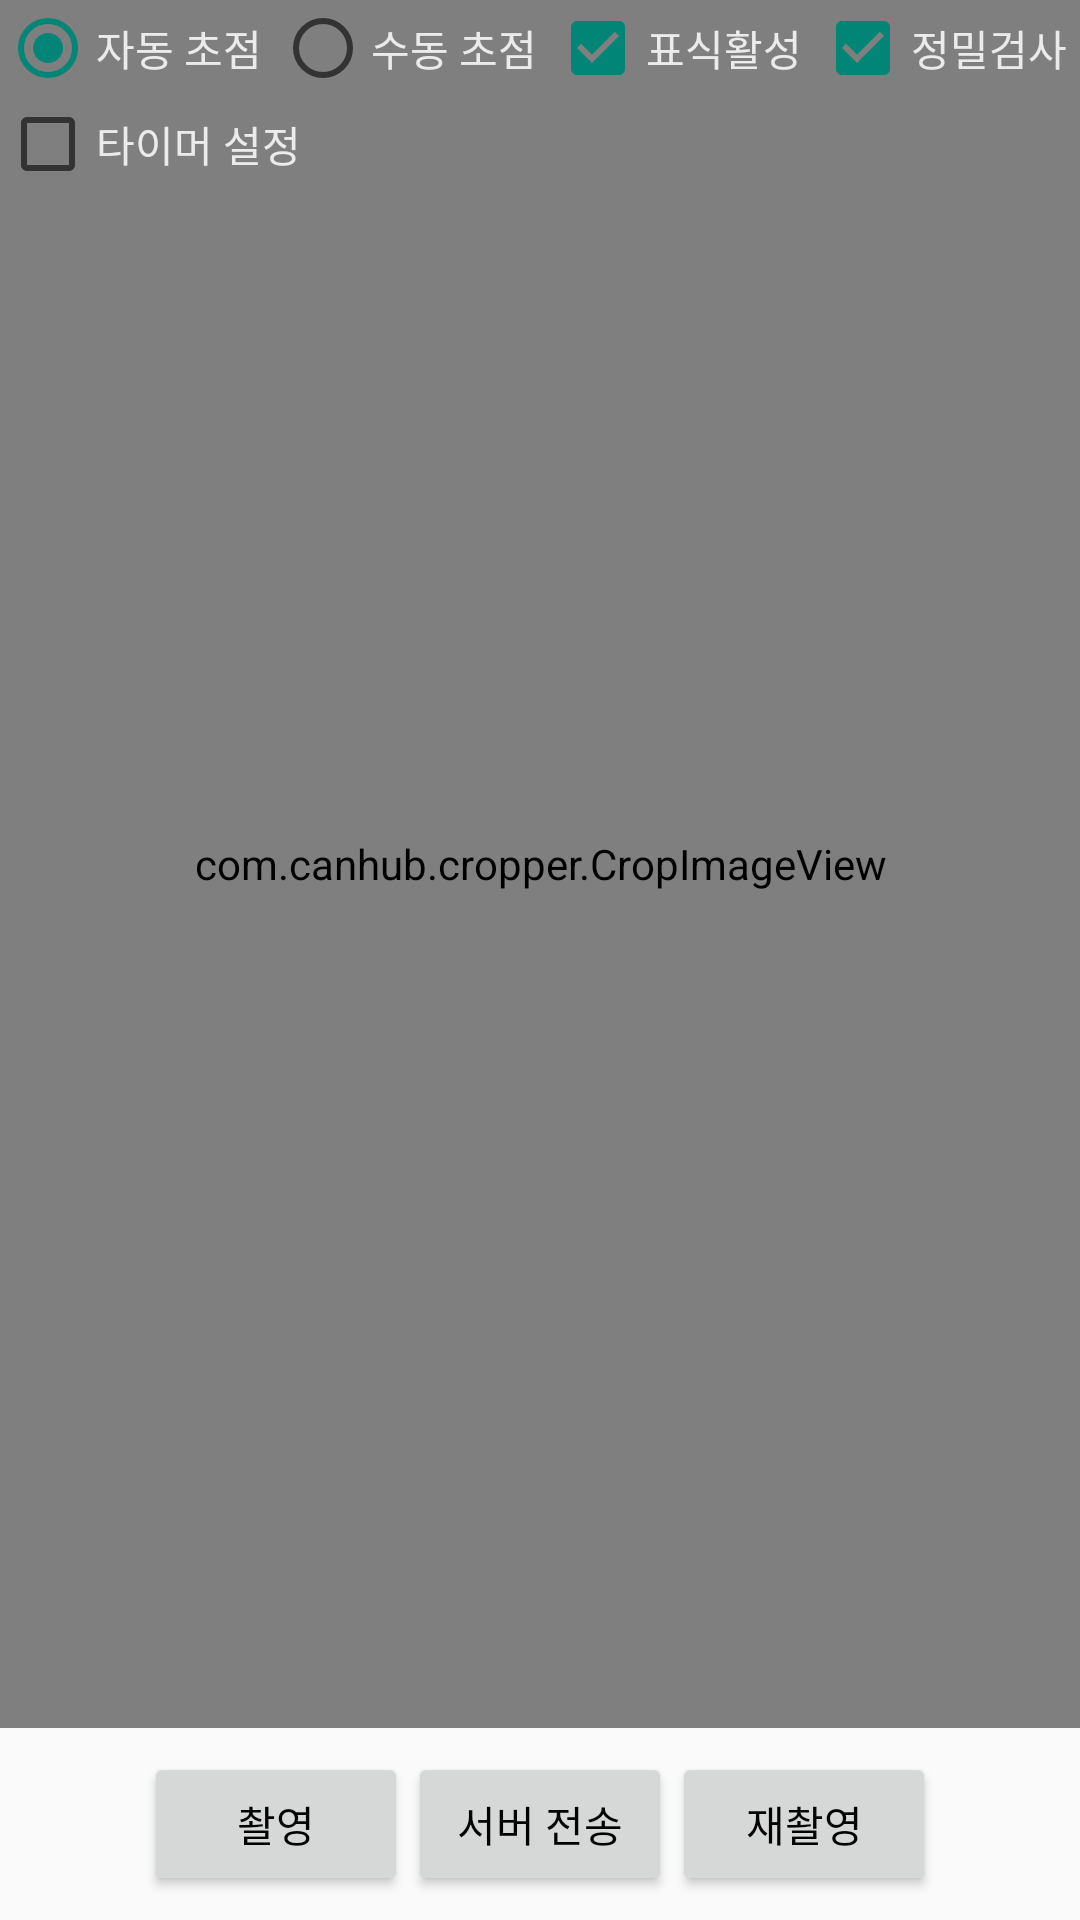

The Android layout XML behind this screen, and the referenced resources:
<!-- AndroidManifest.xml: application theme Theme.AppCompat.Light.NoActionBar -->
<!-- res/layout/fragment_camera_camtest.xml -->
<?xml version="1.0" encoding="utf-8"?>
<androidx.constraintlayout.widget.ConstraintLayout xmlns:android="http://schemas.android.com/apk/res/android"
    xmlns:app="http://schemas.android.com/apk/res-auto"
    xmlns:tools="http://schemas.android.com/tools"
    android:layout_width="match_parent"
    android:layout_height="match_parent">

    <com.example.ascope_lite.CamTest_v01.calculation.AutoFitTextureView
        android:id="@+id/cameraPreview"
        android:layout_width="wrap_content"
        android:layout_height="wrap_content"
        android:layout_marginBottom="8dp"
        app:layout_constraintBottom_toTopOf="@id/seek"
        app:layout_constraintEnd_toEndOf="parent"
        app:layout_constraintStart_toStartOf="parent"
        app:layout_constraintTop_toTopOf="parent" />

    <com.canhub.cropper.CropImageView
        android:id="@+id/cropImageView"
        android:layout_width="0dp"
        android:layout_height="0dp"
        android:layout_marginBottom="8dp"
        android:layout_weight="1"
        app:cropInitialCropWindowPaddingRatio="0"
        app:layout_constraintBottom_toTopOf="@id/seek"
        app:layout_constraintEnd_toEndOf="parent"
        app:layout_constraintStart_toStartOf="parent"
        app:layout_constraintTop_toTopOf="parent" />

    <LinearLayout
        android:id="@+id/buttonContainer"
        android:layout_width="wrap_content"
        android:layout_height="wrap_content"
        android:layout_margin="8dp"
        app:layout_constraintBottom_toBottomOf="parent"
        app:layout_constraintEnd_toEndOf="parent"
        app:layout_constraintStart_toStartOf="parent">

        <Button
            android:id="@+id/capture"
            android:layout_width="wrap_content"
            android:layout_height="wrap_content"
            android:text="촬영"
            android:textColor="#000000"
            tools:ignore="HardcodedText" />

        <Button
            android:id="@+id/crop"
            android:layout_width="wrap_content"
            android:layout_height="wrap_content"
            android:text="서버 전송"
            android:textColor="#000000"
            tools:ignore="HardcodedText" />

        <Button
            android:id="@+id/cancelCrop"
            android:layout_width="wrap_content"
            android:layout_height="wrap_content"
            android:text="재촬영"
            android:textColor="#000000"
            tools:ignore="HardcodedText" />
    </LinearLayout>

    <CheckBox
        android:id="@+id/ch_timer"
        android:layout_width="wrap_content"
        android:layout_height="wrap_content"
        android:checked="false"
        android:text="타이머 설정"
        android:textColor="#ECEBEB"
        app:layout_constraintStart_toStartOf="parent"
        app:layout_constraintTop_toBottomOf="@+id/radioGroup"
        tools:ignore="HardcodedText" />

    <EditText
        android:id="@+id/edt_timer"
        android:layout_width="wrap_content"
        android:layout_height="wrap_content"
        android:layout_marginStart="5dp"
        android:gravity="center"
        android:hint="시간 입력(초)"
        android:importantForAutofill="no"
        android:inputType="number"
        android:maxLength="2"
        android:maxLines="1"
        android:textColor="#ECEBEB"
        android:textColorHint="#63FFFFFF"
        android:textSize="13sp"
        android:visibility="gone"
        app:layout_constraintStart_toEndOf="@+id/ch_timer"
        app:layout_constraintTop_toBottomOf="@+id/radioGroup"
        tools:ignore="HardcodedText" />


    <RadioGroup
        android:id="@+id/radioGroup"
        android:layout_width="0dp"
        android:layout_height="wrap_content"
        android:orientation="horizontal"
        android:textColor="#ECEBEB"
        app:layout_constraintEnd_toEndOf="parent"
        app:layout_constraintStart_toStartOf="parent"
        app:layout_constraintTop_toTopOf="parent"
        tools:ignore="DuplicateIds">

        <RadioButton
            android:id="@+id/radio_af"
            android:layout_width="wrap_content"
            android:layout_height="wrap_content"
            android:layout_weight="1"
            android:checked="true"
            android:text="자동 초점"
            android:textColor="#ECEBEB"
            tools:ignore="HardcodedText" />

        <RadioButton
            android:id="@+id/radio_manual"
            android:layout_width="wrap_content"
            android:layout_height="wrap_content"
            android:layout_weight="1"
            android:text="수동 초점"
            android:textColor="#ECEBEB"
            tools:ignore="HardcodedText" />


        <CheckBox
            android:id="@+id/cBox24"
            android:layout_width="wrap_content"
            android:layout_height="wrap_content"
            android:layout_weight="1"
            android:checked="true"
            android:text="표식활성"
            android:textColor="#ECEBEB"
            tools:ignore="HardcodedText" />

        <CheckBox
            android:id="@+id/cBox23"
            android:layout_width="wrap_content"
            android:layout_height="wrap_content"
            android:layout_weight="1"
            android:checked="true"
            android:text="정밀검사"
            android:textColor="#ECEBEB"
            tools:ignore="HardcodedText" />


        

    </RadioGroup>


    <RadioGroup
        android:id="@+id/radioGroup2"
        android:layout_width="wrap_content"
        android:layout_height="wrap_content"
        android:orientation="horizontal"
        android:textColor="#ECEBEB"
        android:visibility="gone"
        app:layout_constraintEnd_toEndOf="parent"
        app:layout_constraintStart_toStartOf="parent"
        app:layout_constraintTop_toTopOf="parent"
        tools:ignore="DuplicateIds">

        <CheckBox
            android:id="@+id/cBox1"
            android:layout_width="wrap_content"
            android:layout_height="wrap_content"
            android:layout_weight="1"
            android:text="확대"
            android:textColor="#ECEBEB"
            android:visibility="gone" />

        <CheckBox
            android:id="@+id/cBox2"
            android:layout_width="wrap_content"
            android:layout_height="wrap_content"
            android:layout_weight="1"
            android:text="축소"
            android:textColor="#ECEBEB"
            android:visibility="gone" />

        <CheckBox
            android:id="@+id/cBox3"
            android:layout_width="wrap_content"
            android:layout_height="wrap_content"
            android:layout_weight="1"
            android:text="밝게"
            android:textColor="#ECEBEB"
            android:visibility="gone" />

        <CheckBox
            android:id="@+id/cBox4"
            android:layout_width="wrap_content"
            android:layout_height="wrap_content"
            android:layout_weight="1"
            android:text="어둡게"
            android:textColor="#ECEBEB"
            android:visibility="gone" />

        <CheckBox
            android:id="@+id/cBox21"
            android:layout_width="wrap_content"
            android:layout_height="wrap_content"
            android:layout_weight="1"
            android:text="준상세검사"
            android:textColor="#ECEBEB"
            android:visibility="gone" />

        <CheckBox
            android:id="@+id/cBox22"
            android:layout_width="wrap_content"
            android:layout_height="wrap_content"
            android:layout_weight="1"
            android:text="상세검사"
            android:textColor="#ECEBEB"
            android:visibility="gone" />

        

    </RadioGroup>

    <LinearLayout
        android:id="@+id/TimerContainer"
        android:layout_width="wrap_content"
        android:layout_height="wrap_content"
        android:gravity="center"
        android:orientation="vertical"
        app:layout_constraintBottom_toTopOf="@id/seek"
        app:layout_constraintEnd_toEndOf="@id/seek"
        app:layout_constraintStart_toStartOf="@id/seek">

        
        
        
        
        
        
        

    </LinearLayout>

    <SeekBar
        android:id="@+id/seek"
        android:layout_width="300dp"
        android:layout_height="0dp"
        android:layout_margin="8dp"
        android:max="100"
        android:progress="50"
        android:visibility="gone"
        app:layout_constraintBottom_toTopOf="@id/buttonContainer"
        app:layout_constraintEnd_toEndOf="parent"
        app:layout_constraintStart_toStartOf="parent" />

    <ProgressBar
        android:id="@+id/progress_circle"
        android:layout_width="wrap_content"
        android:layout_height="wrap_content"
        android:layout_centerVertical="true"
        android:indeterminateTint="#ffffff"
        android:visibility="gone"
        app:layout_constraintBottom_toBottomOf="parent"
        app:layout_constraintEnd_toEndOf="parent"
        app:layout_constraintStart_toStartOf="parent"
        app:layout_constraintTop_toTopOf="parent" />

    <ProgressBar
        android:id="@+id/progress"
        style="?android:attr/progressBarStyleHorizontal"
        android:layout_width="350dp"
        android:layout_height="wrap_content"
        android:layout_centerVertical="true"
        android:indeterminateTint="#ECEBEB"
        android:max="500"
        android:progress="0"
        android:scaleY="2"
        android:visibility="gone"
        app:layout_constraintBottom_toBottomOf="parent"
        app:layout_constraintEnd_toEndOf="parent"
        app:layout_constraintStart_toStartOf="parent"
        app:layout_constraintTop_toTopOf="parent" />

</androidx.constraintlayout.widget.ConstraintLayout>
<!-- resources referenced by this layout -->
<resources>

</resources>
